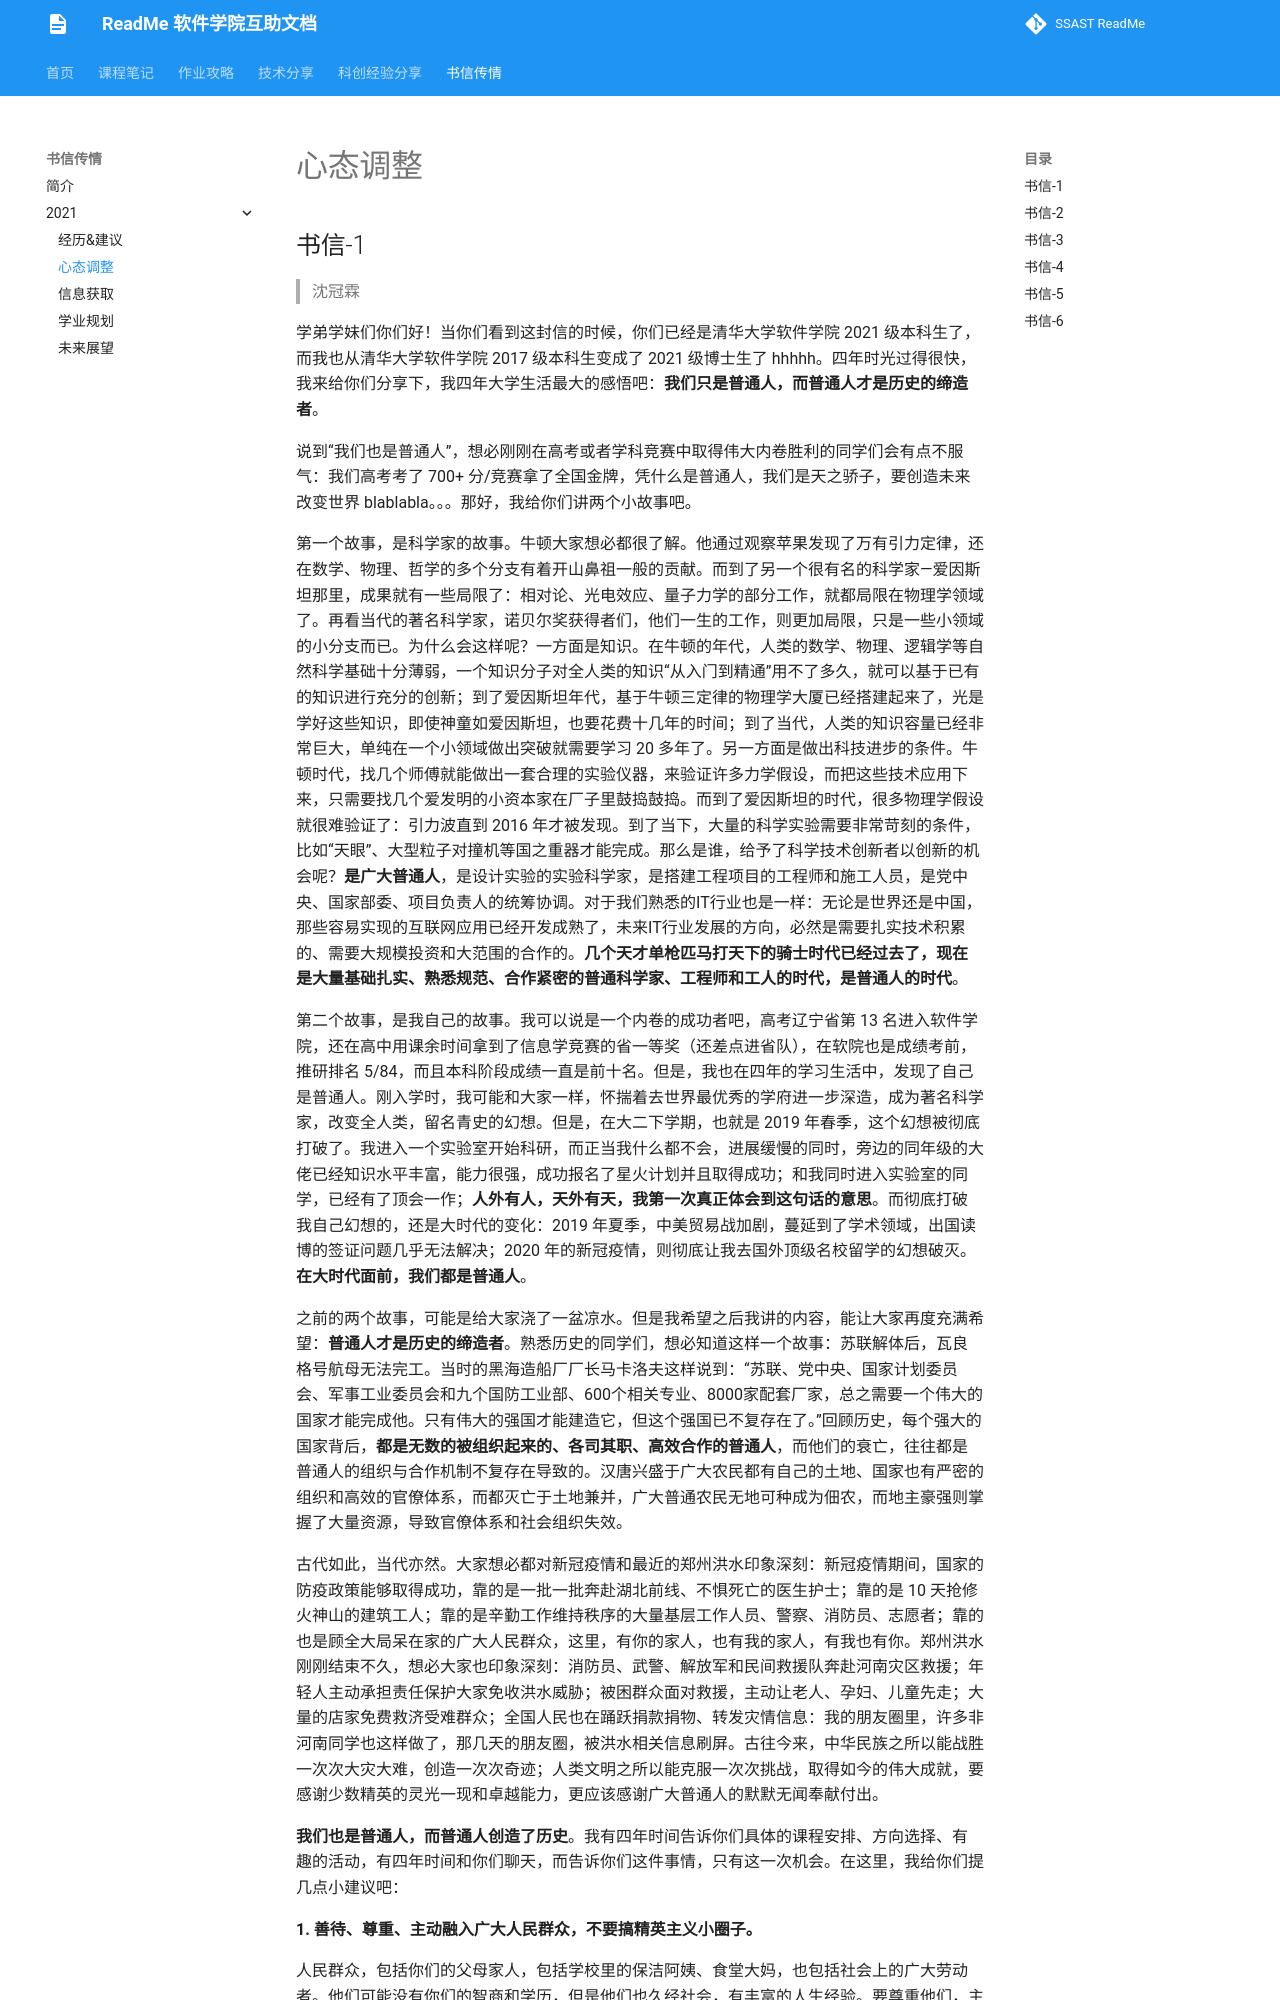

repository: ssast-readme/ssast-readme.github.io · page: letter/2021书信传情-心态调整/index.html · generator: mkdocs

## 书信-1

> 沈冠霖

学弟学妹们你们好！当你们看到这封信的时候，你们已经是清华大学软件学院 2021 级本科生了，而我也从清华大学软件学院 2017 级本科生变成了 2021 级博士生了 hhhhh。四年时光过得很快，我来给你们分享下，我四年大学生活最大的感悟吧：**我们只是普通人，而普通人才是历史的缔造者**。

说到“我们也是普通人”，想必刚刚在高考或者学科竞赛中取得伟大内卷胜利的同学们会有点不服气：我们高考考了 700+ 分/竞赛拿了全国金牌，凭什么是普通人，我们是天之骄子，要创造未来改变世界 blablabla。。。那好，我给你们讲两个小故事吧。

第一个故事，是科学家的故事。牛顿大家想必都很了解。他通过观察苹果发现了万有引力定律，还在数学、物理、哲学的多个分支有着开山鼻祖一般的贡献。而到了另一个很有名的科学家—爱因斯坦那里，成果就有一些局限了：相对论、光电效应、量子力学的部分工作，就都局限在物理学领域了。再看当代的著名科学家，诺贝尔奖获得者们，他们一生的工作，则更加局限，只是一些小领域的小分支而已。为什么会这样呢？一方面是知识。在牛顿的年代，人类的数学、物理、逻辑学等自然科学基础十分薄弱，一个知识分子对全人类的知识“从入门到精通”用不了多久，就可以基于已有的知识进行充分的创新；到了爱因斯坦年代，基于牛顿三定律的物理学大厦已经搭建起来了，光是学好这些知识，即使神童如爱因斯坦，也要花费十几年的时间；到了当代，人类的知识容量已经非常巨大，单纯在一个小领域做出突破就需要学习 20 多年了。另一方面是做出科技进步的条件。牛顿时代，找几个师傅就能做出一套合理的实验仪器，来验证许多力学假设，而把这些技术应用下来，只需要找几个爱发明的小资本家在厂子里鼓捣鼓捣。而到了爱因斯坦的时代，很多物理学假设就很难验证了：引力波直到 2016 年才被发现。到了当下，大量的科学实验需要非常苛刻的条件，比如“天眼”、大型粒子对撞机等国之重器才能完成。那么是谁，给予了科学技术创新者以创新的机会呢？**是广大普通人**，是设计实验的实验科学家，是搭建工程项目的工程师和施工人员，是党中央、国家部委、项目负责人的统筹协调。对于我们熟悉的IT行业也是一样：无论是世界还是中国，那些容易实现的互联网应用已经开发成熟了，未来IT行业发展的方向，必然是需要扎实技术积累的、需要大规模投资和大范围的合作的。**几个天才单枪匹马打天下的骑士时代已经过去了，现在是大量基础扎实、熟悉规范、合作紧密的普通科学家、工程师和工人的时代，是普通人的时代**。

第二个故事，是我自己的故事。我可以说是一个内卷的成功者吧，高考辽宁省第 13 名进入软件学院，还在高中用课余时间拿到了信息学竞赛的省一等奖（还差点进省队），在软院也是成绩考前，推研排名 5/84，而且本科阶段成绩一直是前十名。但是，我也在四年的学习生活中，发现了自己是普通人。刚入学时，我可能和大家一样，怀揣着去世界最优秀的学府进一步深造，成为著名科学家，改变全人类，留名青史的幻想。但是，在大二下学期，也就是 2019 年春季，这个幻想被彻底打破了。我进入一个实验室开始科研，而正当我什么都不会，进展缓慢的同时，旁边的同年级的大佬已经知识水平丰富，能力很强，成功报名了星火计划并且取得成功；和我同时进入实验室的同学，已经有了顶会一作；**人外有人，天外有天，我第一次真正体会到这句话的意思**。而彻底打破我自己幻想的，还是大时代的变化：2019 年夏季，中美贸易战加剧，蔓延到了学术领域，出国读博的签证问题几乎无法解决；2020 年的新冠疫情，则彻底让我去国外顶级名校留学的幻想破灭。**在大时代面前，我们都是普通人**。

之前的两个故事，可能是给大家浇了一盆凉水。但是我希望之后我讲的内容，能让大家再度充满希望：**普通人才是历史的缔造者**。熟悉历史的同学们，想必知道这样一个故事：苏联解体后，瓦良格号航母无法完工。当时的黑海造船厂厂长马卡洛夫这样说到：“苏联、党中央、国家计划委员会、军事工业委员会和九个国防工业部、600个相关专业、8000家配套厂家，总之需要一个伟大的国家才能完成他。只有伟大的强国才能建造它，但这个强国已不复存在了。”回顾历史，每个强大的国家背后，**都是无数的被组织起来的、各司其职、高效合作的普通人**，而他们的衰亡，往往都是普通人的组织与合作机制不复存在导致的。汉唐兴盛于广大农民都有自己的土地、国家也有严密的组织和高效的官僚体系，而都灭亡于土地兼并，广大普通农民无地可种成为佃农，而地主豪强则掌握了大量资源，导致官僚体系和社会组织失效。
